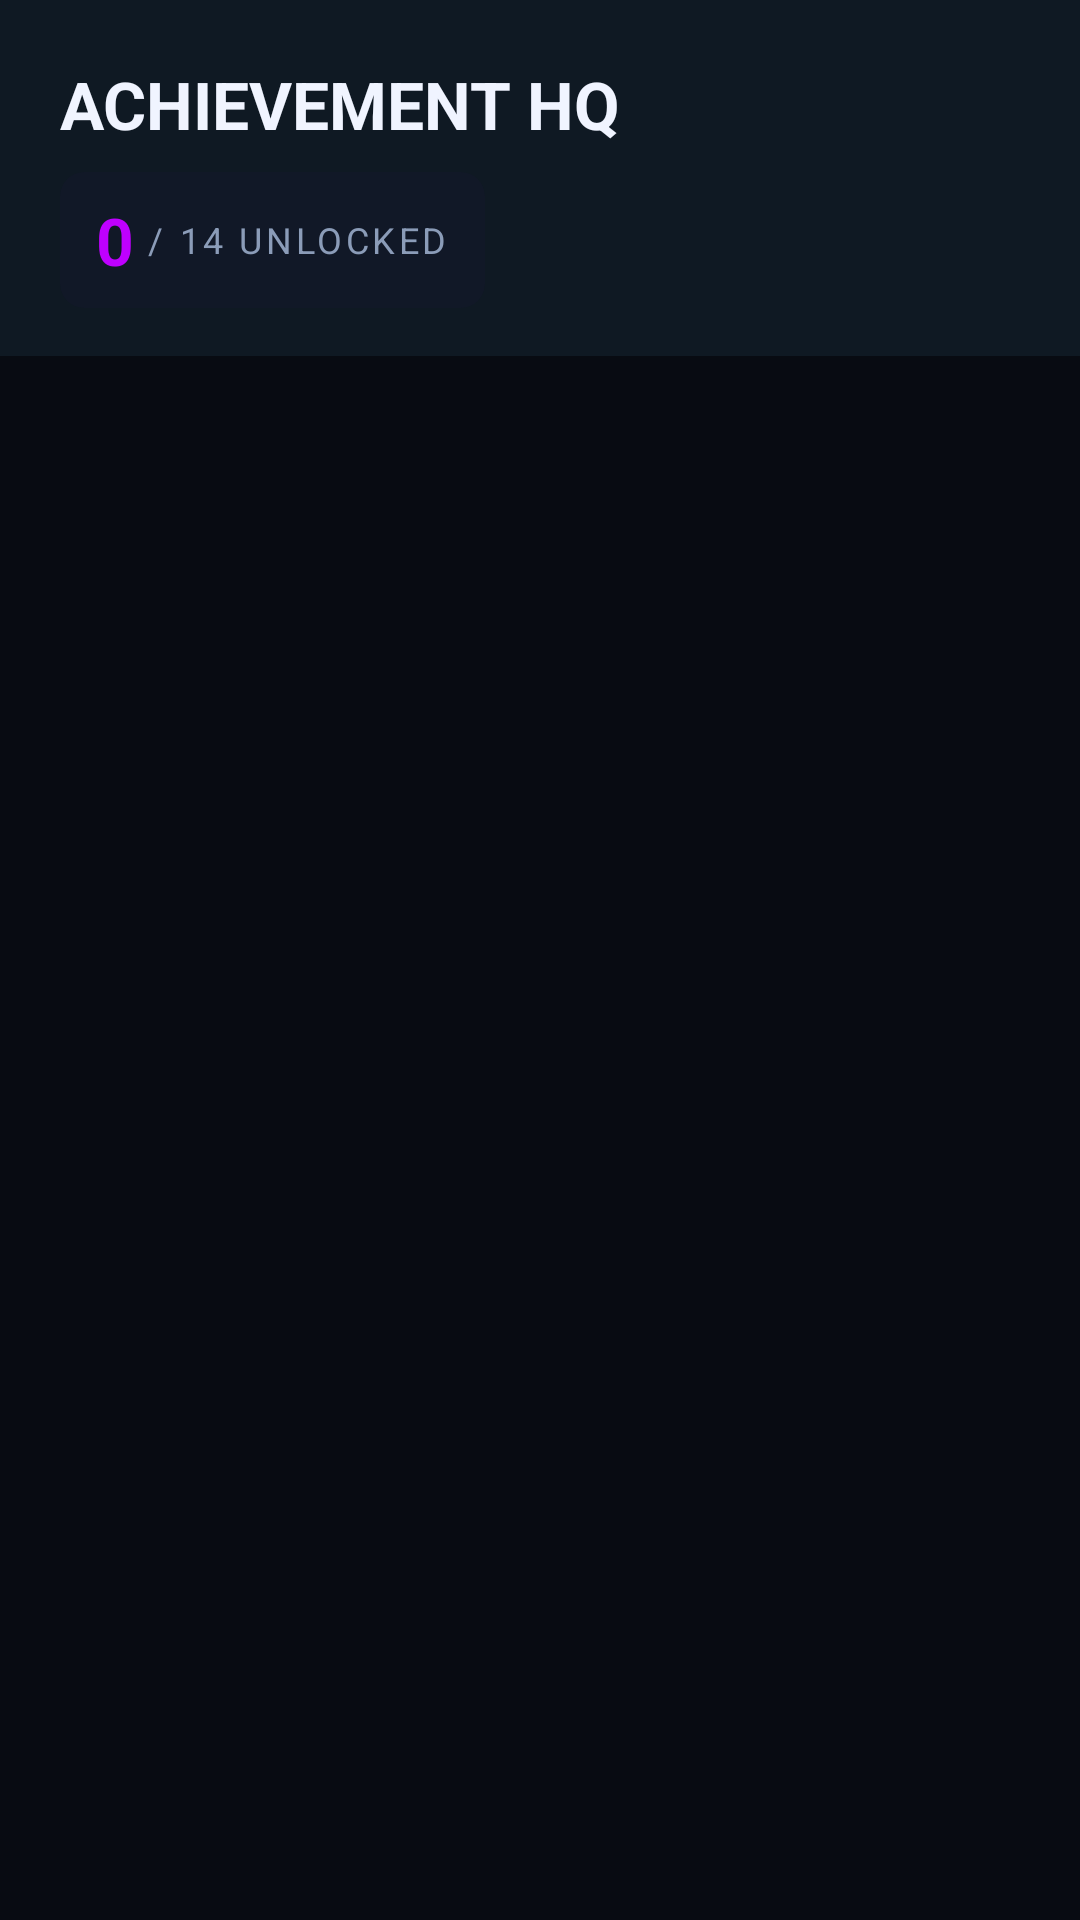

Android layout source for this screen:
<!-- AndroidManifest.xml: application theme Theme.ReqSync -->
<!-- res/layout/fragment_achievements.xml -->
<?xml version="1.0" encoding="utf-8"?>
<LinearLayout
    xmlns:android="http://schemas.android.com/apk/res/android"
    xmlns:app="http://schemas.android.com/apk/res-auto"
    android:layout_width="match_parent"
    android:layout_height="match_parent"
    android:orientation="vertical"
    android:background="@color/bg_deep_black">

    
    <LinearLayout
        android:layout_width="match_parent"
        android:layout_height="wrap_content"
        android:orientation="vertical"
        android:background="@color/bg_surface"
        android:paddingStart="20dp"
        android:paddingEnd="20dp"
        android:paddingTop="20dp"
        android:paddingBottom="16dp">

        <TextView
            android:layout_width="wrap_content"
            android:layout_height="wrap_content"
            android:text="ACHIEVEMENT HQ"
            android:textColor="@color/text_primary"
            android:textSize="22sp"
            android:textStyle="bold" />

        
        <LinearLayout
            android:layout_width="match_parent"
            android:layout_height="wrap_content"
            android:orientation="horizontal"
            android:layout_marginTop="8dp">

            <androidx.cardview.widget.CardView
                android:layout_width="wrap_content"
                android:layout_height="wrap_content"
                app:cardBackgroundColor="@color/bg_card"
                app:cardCornerRadius="8dp"
                app:cardElevation="0dp">
                <LinearLayout
                    android:layout_width="wrap_content"
                    android:layout_height="wrap_content"
                    android:orientation="horizontal"
                    android:gravity="center_vertical"
                    android:paddingStart="12dp"
                    android:paddingEnd="12dp"
                    android:paddingTop="8dp"
                    android:paddingBottom="8dp">
                    <TextView
                        android:id="@+id/tv_unlocked_count"
                        android:layout_width="wrap_content"
                        android:layout_height="wrap_content"
                        android:text="0"
                        android:textColor="@color/purple_glow"
                        android:textSize="22sp"
                        android:textStyle="bold" />
                    <TextView
                        android:id="@+id/tv_total_count"
                        android:layout_width="wrap_content"
                        android:layout_height="wrap_content"
                        android:text=" / 14 UNLOCKED"
                        android:textColor="@color/text_secondary"
                        android:textSize="12sp"
                        android:letterSpacing="0.1" />
                </LinearLayout>
            </androidx.cardview.widget.CardView>
        </LinearLayout>
    </LinearLayout>

    <androidx.recyclerview.widget.RecyclerView
        android:id="@+id/rv_achievements"
        android:layout_width="match_parent"
        android:layout_height="0dp"
        android:layout_weight="1"
        android:paddingStart="16dp"
        android:paddingEnd="16dp"
        android:paddingTop="8dp"
        android:paddingBottom="80dp"
        android:clipToPadding="false"
        android:overScrollMode="never" />

</LinearLayout>
<!-- resources referenced by this layout -->
<resources>
  <color name="bg_card">#111827</color>
  <color name="bg_deep_black">#080B12</color>
  <color name="bg_surface">#0F1923</color>
  <color name="purple_glow">#BF00FF</color>
  <color name="text_primary">#F0F4FF</color>
  <color name="text_secondary">#8B9CB8</color>
  <style name="Theme.ReqSync" parent="Theme.MaterialComponents.DayNight.NoActionBar">
          <item name="colorPrimary">@color/neon_cyan</item>
          <item name="colorPrimaryVariant">@color/neon_cyan_dim</item>
          <item name="colorSecondary">@color/purple_glow</item>
          <item name="colorSecondaryVariant">@color/purple_dim</item>
          <item name="android:colorBackground">@color/bg_deep_black</item>
          <item name="colorSurface">@color/bg_card</item>
          <item name="colorError">@color/status_overdue</item>
          <item name="colorOnPrimary">@color/bg_deep_black</item>
          <item name="colorOnSecondary">@color/bg_deep_black</item>
          <item name="colorOnBackground">@color/text_primary</item>
          <item name="colorOnSurface">@color/text_primary</item>
          <item name="colorOnError">@color/text_primary</item>
  
          
          <item name="android:windowBackground">@color/bg_deep_black</item>
          <item name="android:statusBarColor">@color/bg_deep_black</item>
          <item name="android:navigationBarColor">@color/bg_deep_black</item>
          <item name="android:windowLightStatusBar">false</item>
          <item name="android:windowLightNavigationBar">false</item>
  
          
          <item name="android:textColorPrimary">@color/text_primary</item>
          <item name="android:textColorSecondary">@color/text_secondary</item>
          <item name="android:textColorHint">@color/text_muted</item>
  
          
          <item name="shapeAppearanceSmallComponent">@style/ShapeSmall</item>
          <item name="shapeAppearanceMediumComponent">@style/ShapeMedium</item>
          <item name="shapeAppearanceLargeComponent">@style/ShapeLarge</item>
  
          
          <item name="colorControlActivated">@color/neon_cyan</item>
          <item name="colorControlNormal">@color/text_muted</item>
      </style>
  <color name="neon_cyan">#00F5FF</color>
  <color name="neon_cyan_dim">#0099A8</color>
  <color name="purple_dim">#7A00AA</color>
  <color name="status_overdue">#FF3D3D</color>
  <color name="text_muted">#4A5568</color>
  <style name="ShapeSmall" parent="ShapeAppearance.MaterialComponents.SmallComponent">
          <item name="cornerFamily">rounded</item>
          <item name="cornerSize">8dp</item>
      </style>
  <style name="ShapeMedium" parent="ShapeAppearance.MaterialComponents.MediumComponent">
          <item name="cornerFamily">rounded</item>
          <item name="cornerSize">12dp</item>
      </style>
  <style name="ShapeLarge" parent="ShapeAppearance.MaterialComponents.LargeComponent">
          <item name="cornerFamily">rounded</item>
          <item name="cornerSize">16dp</item>
      </style>
</resources>
